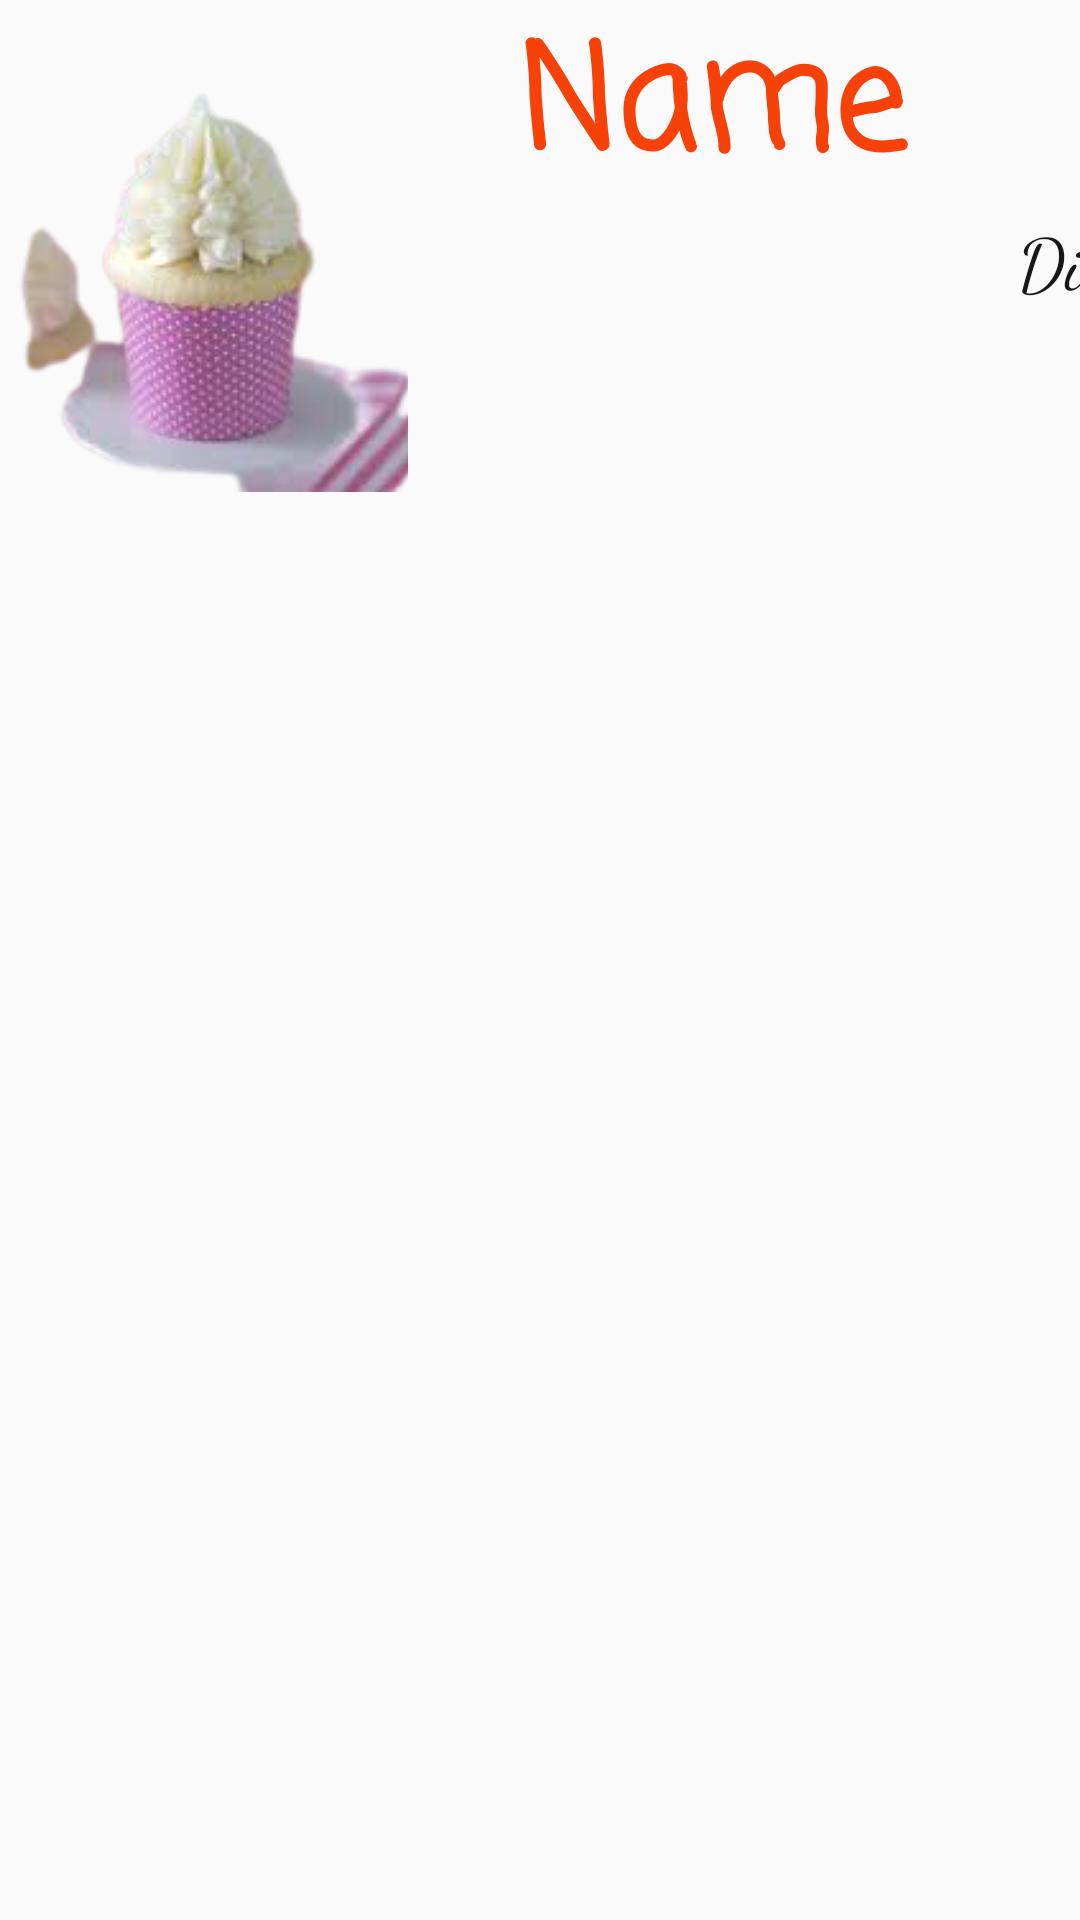

Write the Android layout XML for this screen, with the resource values it uses.
<!-- AndroidManifest.xml: application theme Theme.Lola -->
<!-- res/layout/layout_category.xml -->
<?xml version="1.0" encoding="utf-8"?>
<androidx.constraintlayout.widget.ConstraintLayout xmlns:android="http://schemas.android.com/apk/res/android"
    xmlns:app="http://schemas.android.com/apk/res-auto"
    xmlns:tools="http://schemas.android.com/tools"
    android:layout_width="match_parent"
    android:layout_height="match_parent">



    <ImageView
        android:id="@+id/imgid"
        android:layout_width="133dp"
        android:layout_height="159dp"
        android:layout_marginStart="3dp"
        android:layout_marginLeft="3dp"
        android:layout_marginTop="5dp"
        android:layout_weight="2"
        android:scaleType="centerCrop"
        app:layout_constraintStart_toStartOf="parent"
        app:layout_constraintTop_toTopOf="parent"
        app:srcCompat="@drawable/bb" />

    <TextView
        android:id="@+id/txtName"
        android:layout_width="187dp"
        android:layout_height="70dp"
        android:layout_marginStart="8dp"
        android:layout_marginLeft="8dp"
        android:layout_weight="1"
        android:fontFamily="casual"
        android:gravity="center"
        android:text="Name"
        android:textColor="#F64208"
        android:textSize="48sp"
        android:textStyle="bold"
        app:layout_constraintBottom_toTopOf="@+id/txtDirector"
        app:layout_constraintStart_toEndOf="@+id/imgid"
        app:layout_constraintTop_toTopOf="parent" />

    <TextView
        android:id="@+id/txtDirector"
        android:layout_width="273dp"
        android:layout_height="49dp"
        android:layout_marginStart="5dp"
        android:layout_marginLeft="5dp"
        android:fontFamily="cursive"
        android:gravity="right"
        android:text="Director"
        android:textColor="#171717"
        android:textSize="24sp"
        app:layout_constraintEnd_toEndOf="@+id/txtName"
        app:layout_constraintHorizontal_bias="0.06"
        app:layout_constraintStart_toEndOf="@+id/imgid"
        app:layout_constraintTop_toBottomOf="@+id/txtName" />


    


</androidx.constraintlayout.widget.ConstraintLayout>
<!-- resources referenced by this layout -->
<resources>
  <!-- drawable bb: png bitmap (drawable-v24, 37207 bytes) -->
  <style name="Theme.Lola" parent="Theme.AppCompat.Light.NoActionBar">
          
          <item name="colorPrimary">@color/purple_500</item>
          <item name="colorPrimaryVariant">@color/purple_700</item>
          <item name="colorOnPrimary">@color/white</item>
          
          <item name="colorSecondary">@color/teal_200</item>
          <item name="colorSecondaryVariant">@color/teal_700</item>
          <item name="colorOnSecondary">@color/black</item>
          
          <item name="android:statusBarColor" tools:targetApi="l">?attr/colorPrimaryVariant</item>
          
      </style>
  <!-- not gathered from this repository: default colours our renderer supplied (Android Studio template values) -->
  <color name="purple_500">#FF6200EE</color>
  <color name="purple_700">#FF3700B3</color>
  <color name="teal_200">#FF03DAC5</color>
  <color name="teal_700">#FF018786</color>
  <color name="black">#FF000000</color>
  <color name="white">#FFFFFFFF</color>
</resources>
